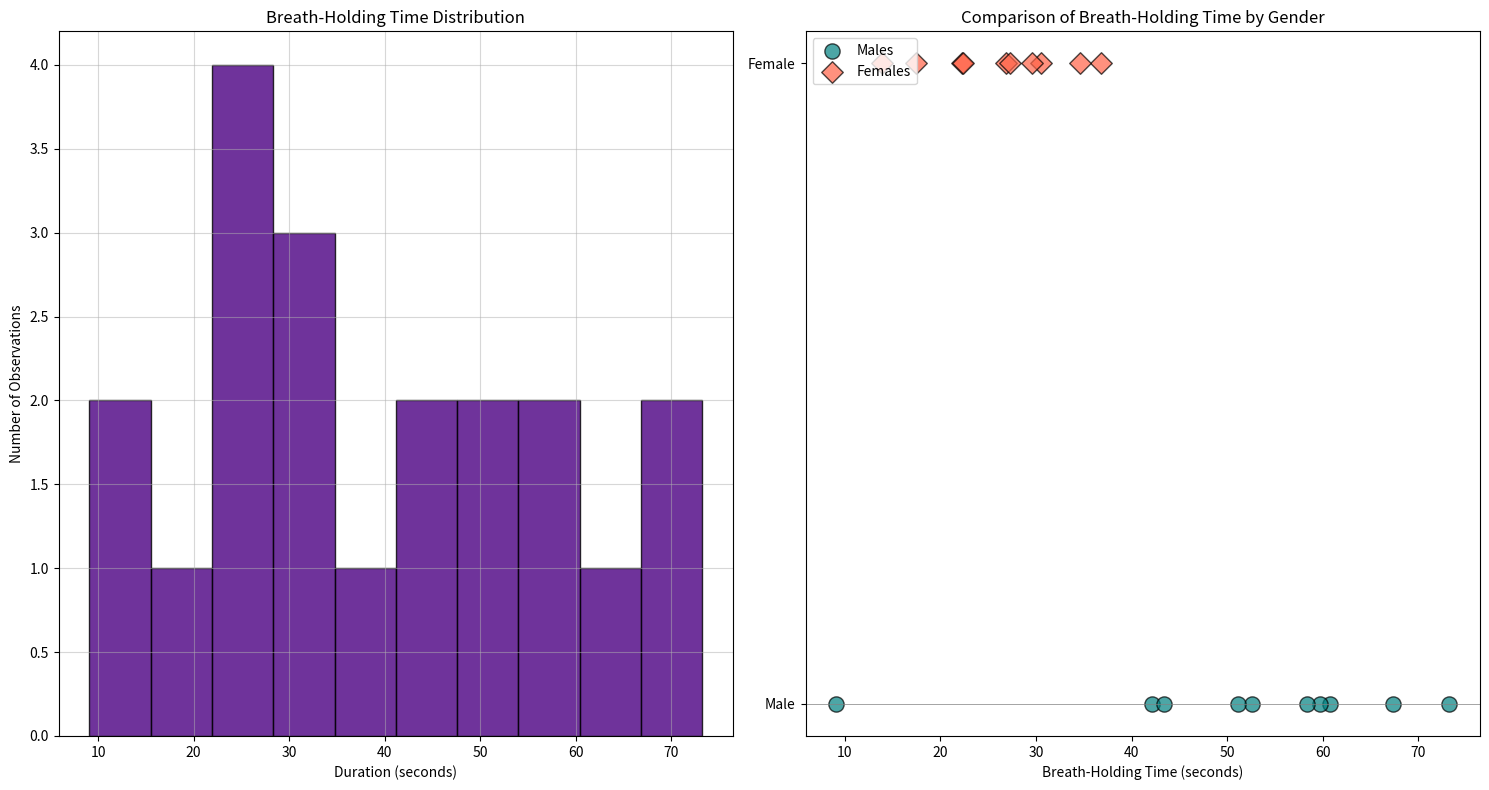

Here is the Python script that generated this plot:
import pandas as pd
import matplotlib.pyplot as plt

experiment_data = {
    'Gender': ['Male', 'Male', 'Male', 'Male', 'Male', 'Male', 'Male', 'Male', 'Male', 'Male',
               'Female', 'Female', 'Female', 'Female', 'Female', 'Female', 'Female', 'Female', 'Female', 'Female'],
    'BreathHoldDuration': [60.75, 67.41, 42.19, 59.74, 52.64, 43.37, 73.27, 9.09, 51.15, 58.32,
                          22.22, 30.57, 17.47, 22.39, 26.90, 36.85, 27.33, 29.55, 13.87, 34.66],
    'HeightInCm': [184, 182, 180, 191, 189, 181, 180, 170, 176, 185, 175, 158, 166, 175, 160, 165, 166, 170, 170, 172]
}

study_df = pd.DataFrame(experiment_data)

plt.figure(figsize=(15, 8))

plt.subplot(1, 2, 1)
plt.hist(study_df['BreathHoldDuration'], bins=10, color='indigo', edgecolor='black', alpha=0.8)
plt.title('Breath-Holding Time Distribution')
plt.xlabel('Duration (seconds)')
plt.ylabel('Number of Observations')
plt.grid(True, linestyle='-', alpha=0.5)

plt.subplot(1, 2, 2)

males_breath_time = study_df[study_df['Gender'] == 'Male']['BreathHoldDuration']
females_breath_time = study_df[study_df['Gender'] == 'Female']['BreathHoldDuration']

plt.scatter(males_breath_time, [0] * len(males_breath_time), color='teal', label='Males', alpha=0.7, s=120, edgecolor='black', marker='o')
plt.scatter(females_breath_time, [1] * len(females_breath_time), color='tomato', label='Females', alpha=0.7, s=120, edgecolor='black', marker='D')

plt.title('Comparison of Breath-Holding Time by Gender')
plt.yticks([0, 1], ['Male', 'Female'])
plt.xlabel('Breath-Holding Time (seconds)')
plt.legend(loc='upper left')
plt.axhline(y=0, color='gray', linewidth=0.5)

plt.tight_layout()

plt.show()